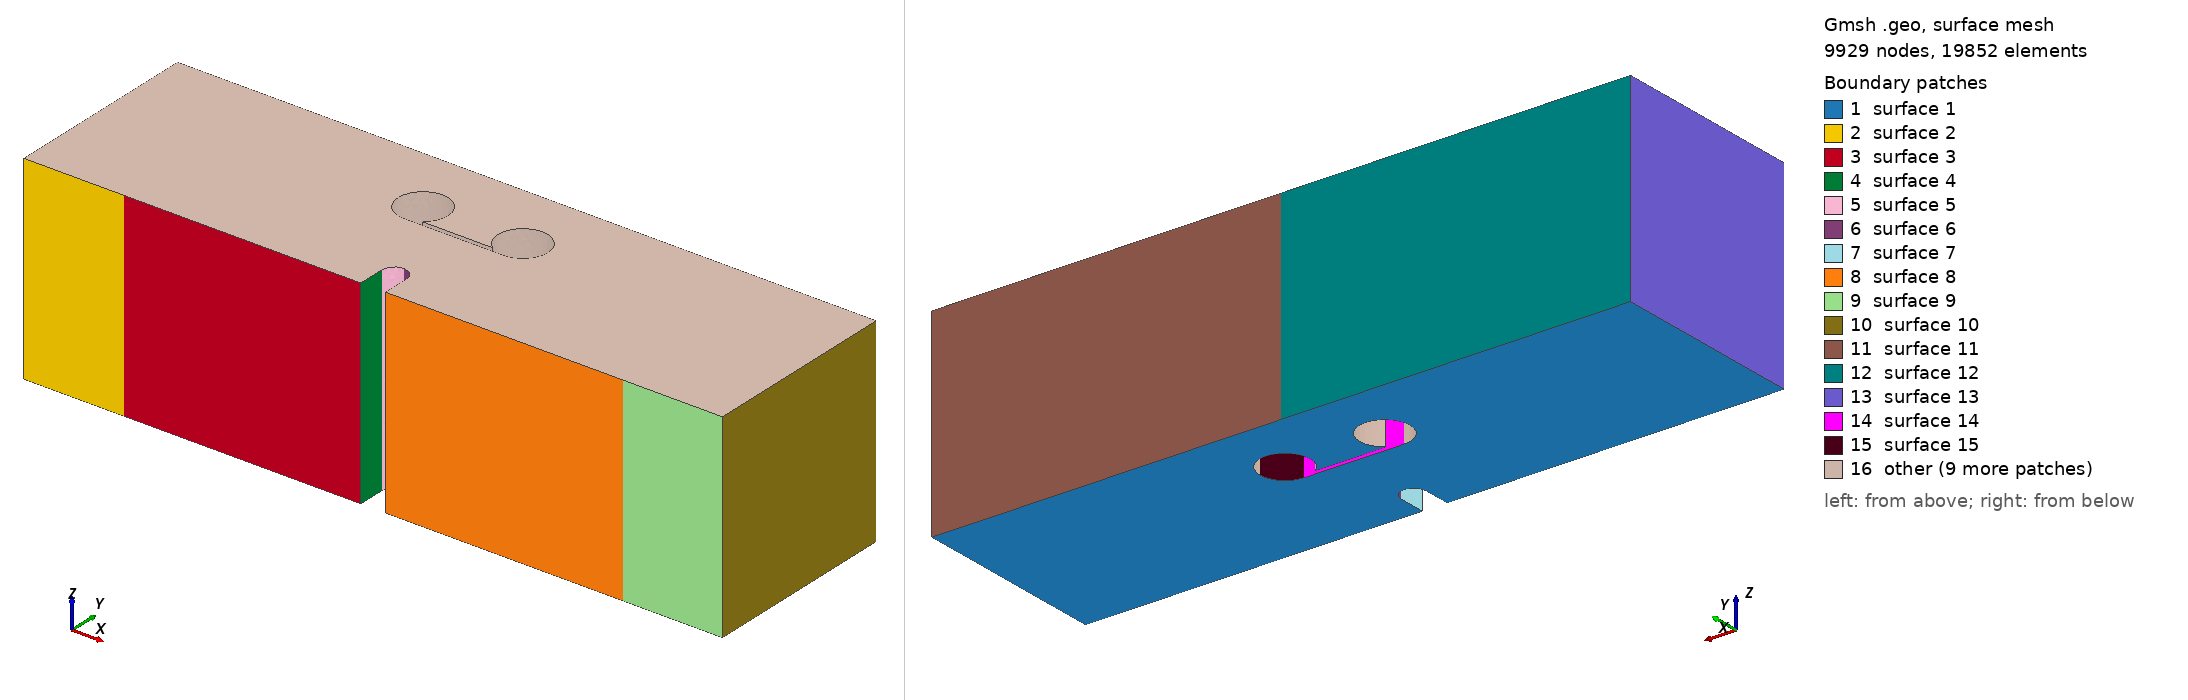

Gmsh geometry script, surface-meshed: 9929 nodes, 19852 surface elements. Boundary patches (legend numbers): 1 surface 1, 2 surface 2, 3 surface 3, 4 surface 4, 5 surface 5, 6 surface 6, 7 surface 7, 8 surface 8, 9 surface 9, 10 surface 10, 11 surface 11, 12 surface 12, 13 surface 13, 14 surface 14, 15 surface 15, 16 other. Left view from above one corner, right view from below the opposite corner. The script declares no physical surfaces, so the legend lists its geometric surfaces. The drawing asked Gmsh for element sizes between 1% and 20% of the model's largest extent; the script's own settings can give other sizes.

=== mesh_2holes_connected_3d_DL2.0mm_DR2.0mm_x2.00mm_y3.6mm_downline.geo (drawn) ===
SetFactory("OpenCASCADE");

//==============================================================================
// (d) 2 holes connected by thin line (diverging crack path)
// Case       : DL2.0mm_DR2.0mm_x2.00mm_y3.6mm_downline
// Experiment : 3.2 Alum_2.0_2.0mmD_y3.6mm_x2.0mm_downline
// Source STL : New sample stls/(d) 2 holes connected by thin line (diverging crack path)/connected 3/Alum_2.0_2.0mmD_y3.6mm_x2.0mm_downline.stl
// Written by threepointbending/new_samples_tools/make_new_sample_geos.py;
// parameters measured from the STL (mm in the STL, metres here).
//==============================================================================

//==============================================================================
// MESH PARAMETERS
//==============================================================================
// Global mesh size parameters
lc = 0.001;          // Global mesh size (1 mm)
lc_refined = 0.0001;   // Refined mesh size in notch/feature region (100 microns, as meshfile_2holes)
lc_support = 0.00025; // Refined mesh size at support regions (250 microns)
extrude_z = 0.008;   // Total thickness in z-direction (8 mm)
Mesh.MshFileVersion = 2.2;   // MSH 2.2 ASCII, as meshfile_height / meshfile_2holes

//==============================================================================
// NOTCH (tip at x = 14 mm, y = 1.6 mm; width 1 mm)
//==============================================================================
notch_tip_x = 0.014;
notch_tip_y = 0.0016;
// 1 = semicircular tip of radius 0.5 mm (all earlier meshfile_* sets, paper figure)
// 0 = flat tip, i.e. the rectangular 1.0 x 1.6 mm notch exactly as drawn in the STL
notch_round = 1;

//==============================================================================
// TWO HOLES (left smaller or equal) CONNECTED BY A THIN LINE (0.2 mm slot)
//==============================================================================
dx_left = 0.002;     // Left hole: horizontal distance from notch tip (2.00 mm)
dx_right = 0.002;    // Right hole: horizontal distance from notch tip (2.00 mm)
dy = 0.0036;         // Both holes: vertical distance from notch tip (3.6 mm)
hole_radius_left = 0.001;   // Left hole radius (D = 2.0 mm)
hole_radius_right = 0.001;  // Right hole radius (D = 2.0 mm)
// Connecting line: 0 = none ("overlap" samples), 1 = up, 2 = mid, 3 = down.
// Up/down lines are tangent to the top/bottom of the smaller hole; mid is centred.
line_type = 3;
line_width = 0.0002;   // 0.2 mm

hole_left_x = notch_tip_x - dx_left;
hole_right_x = notch_tip_x + dx_right;
hole_y = notch_tip_y + dy;

//==============================================================================
// BEAM OUTLINE (XY plane at z = 0), extruded in z below
//==============================================================================
Point(1) = {      0,      0,   0, lc};
Point(2) = { 0.0135,      0,   0, lc};
If (notch_round == 1)
  Point(3) = { 0.0135, 0.0011,   0, lc};
  Point(4) = { 0.0140, 0.0016,   0, lc};
  Point(5) = { 0.0145, 0.0011,   0, lc};
  Point(14) = { 0.0140, 0.0011, 0, lc};  // Circle center for notch
Else
  Point(3) = { 0.0135, 0.0016,   0, lc};
  Point(4) = { 0.0140, 0.0016,   0, lc};
  Point(5) = { 0.0145, 0.0016,   0, lc};
EndIf
Point(6) = { 0.0145,      0,   0, lc};
Point(7) = { 0.0280,      0,   0, lc};
Point(8) = { 0.0280, 0.008,   0, lc};
Point(9) = {      0, 0.008,   0, lc};

// POINTS FOR LINE SUPPORTS (at center of original patches)
Point(25) = { 0.004,      0, 0, lc_support};  // Left support line position
Point(26) = { 0.024,      0, 0, lc_support};  // Right support line position
Point(27) = { 0.014, 0.008, 0, lc_support};  // Loading line position

// Bottom edge: left corner -> left support -> notch -> right support -> right corner
Line(1) = {1, 25};       // Bottom left corner to left support line
Line(2) = {25, 2};       // Left support line to notch start
Line(3) = {2, 3};        // Notch vertical left
If (notch_round == 1)
  Circle(4) = {3, 14, 4};  // Notch circle left
  Circle(5) = {4, 14, 5};  // Notch circle right
Else
  Line(4) = {3, 4};        // Flat notch tip, left half
  Line(5) = {4, 5};        // Flat notch tip, right half
EndIf
Line(6) = {5, 6};        // Notch vertical right
Line(7) = {6, 26};       // Notch end to right support line
Line(8) = {26, 7};       // Right support line to right corner
Line(9) = {7, 8};        // Right edge
Line(10) = {8, 27};      // Top right to loading line
Line(11) = {27, 9};      // Loading line to top left corner
Line(12) = {9, 1};       // Left edge

// Hole pair + connecting line/throat as ONE closed outline cut from the section
// (no boolean; points computed by connected_void_outline_geo in make_new_sample_geos.py)
Point(60) = {0.012, 0.0052, 0, lc_refined};  // left hole centre
Point(61) = {0.016, 0.0052, 0, lc_refined};  // right hole centre
Point(62) = {0.012, 0.0042, 0, lc_refined};  // left hole meets the lower edge
Point(63) = {0.016, 0.0042, 0, lc_refined};  // right hole meets the lower edge
Point(64) = {0.0154, 0.0044, 0, lc_refined};  // right hole meets the upper edge
Point(65) = {0.0126, 0.0044, 0, lc_refined};  // left hole meets the upper edge
Point(66) = {0.017, 0.0052, 0, lc_refined};  // right hole, far side, 0 deg
Point(67) = {0.016, 0.0062, 0, lc_refined};  // right hole, far side, 90 deg
Point(68) = {0.015, 0.0052, 0, lc_refined};  // right hole, far side, 180 deg
Point(69) = {0.013, 0.0052, 0, lc_refined};  // left hole, far side, 0 deg
Point(70) = {0.012, 0.0062, 0, lc_refined};  // left hole, far side, 90 deg
Point(71) = {0.011, 0.0052, 0, lc_refined};  // left hole, far side, 180 deg
Line(60) = {62, 63};  // lower edge of the line/throat
Circle(61) = {63, 61, 66};  // right hole, far side
Circle(62) = {66, 61, 67};  // right hole, far side
Circle(63) = {67, 61, 68};  // right hole, far side
Circle(64) = {68, 61, 64};  // right hole, far side
Line(65) = {64, 65};  // upper edge of the line/throat
Circle(66) = {65, 60, 69};  // left hole, far side
Circle(67) = {69, 60, 70};  // left hole, far side
Circle(68) = {70, 60, 71};  // left hole, far side
Circle(69) = {71, 60, 62};  // left hole, far side
Curve Loop(2) = {60, 61, 62, 63, 64, 65, 66, 67, 68, 69};

Curve Loop(1) = {1, 2, 3, 4, 5, 6, 7, 8, 9, 10, 11, 12};
Plane Surface(1) = {1, 2};

// Extrude in z (tetrahedral elements; size controlled by the background field)
out[] = Extrude {0, 0, extrude_z} {
  Surface{1};
};
main_vol = out[1];

// Physical Volume = MOOSE block 1 (the decks' damage block); every volume of the result
all_vols[] = Volume "*";
Printf("Total volumes found: %g", #all_vols[]);
Physical Volume("volume") = {all_vols[]};

//==============================================================================
// MESH REFINEMENT FIELDS (tetrahedral elements)
//==============================================================================
// Field 1: Refine in the notch region (vertical band above the notch, full height)
Field[1] = Box;
Field[1].VIn = lc_refined;
Field[1].VOut = lc;
Field[1].XMin = 0.013;
Field[1].XMax = 0.015;
Field[1].YMin = 0;
Field[1].YMax = 0.008;
Field[1].ZMin = 0;
Field[1].ZMax = extrude_z;
Field[1].Thickness = 0.003;

// Field 3: Refine between notch and LEFT hole (ligament region)
Field[3] = Box;
Field[3].VIn = lc_refined;
Field[3].VOut = lc;
Field[3].XMin = hole_left_x - hole_radius_left - 0.001;  // Extend past left hole
Field[3].XMax = notch_tip_x + 0.001;  // Extend right of notch
Field[3].YMin = notch_tip_y;  // Start at notch tip
Field[3].YMax = hole_y + hole_radius_left + 0.001;  // Extend past hole top
Field[3].ZMin = 0;
Field[3].ZMax = extrude_z;
Field[3].Thickness = 0.002;

// Field 7: Refine between notch and RIGHT hole (ligament region)
Field[7] = Box;
Field[7].VIn = lc_refined;
Field[7].VOut = lc;
Field[7].XMin = notch_tip_x - 0.001;  // Extend left of notch
Field[7].XMax = hole_right_x + hole_radius_right + 0.001;  // Extend past right hole
Field[7].YMin = notch_tip_y;  // Start at notch tip
Field[7].YMax = hole_y + hole_radius_right + 0.001;  // Extend past hole top
Field[7].ZMin = 0;
Field[7].ZMax = extrude_z;
Field[7].Thickness = 0.002;

// Field 4: Refine near left support line (x = 0.004)
Field[4] = Box;
Field[4].VIn = lc_support;
Field[4].VOut = lc;
Field[4].XMin = 0.002;
Field[4].XMax = 0.006;
Field[4].YMin = 0;
Field[4].YMax = 0.002;
Field[4].ZMin = 0;
Field[4].ZMax = extrude_z;
Field[4].Thickness = 0.002;

// Field 5: Refine near right support line (x = 0.024)
Field[5] = Box;
Field[5].VIn = lc_support;
Field[5].VOut = lc;
Field[5].XMin = 0.022;
Field[5].XMax = 0.026;
Field[5].YMin = 0;
Field[5].YMax = 0.002;
Field[5].ZMin = 0;
Field[5].ZMax = extrude_z;
Field[5].Thickness = 0.002;

// Field 6: Combine all fields (use minimum)
Field[6] = Min;
Field[6].FieldsList = {1, 3, 4, 5, 7};

Background Field = 6;

Printf("Line supports at x = 0.004 and x = 0.024 (y = 0); loading line at x = 0.014, y = 0.008");
